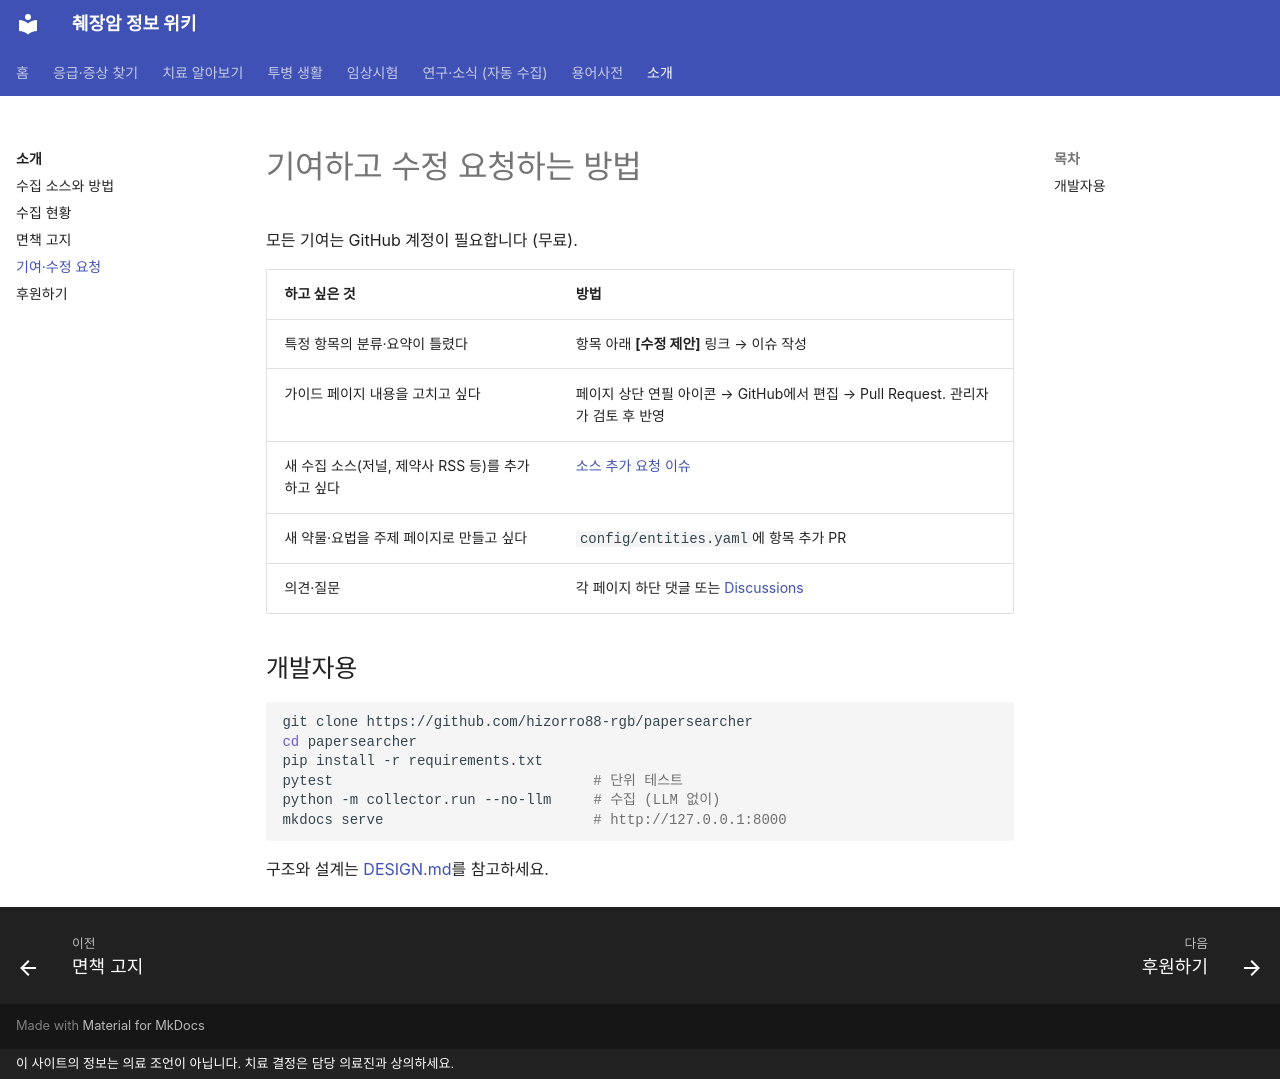

repository: hizorro88-rgb/papersearcher · page: about/contributing/index.html · generator: mkdocs · copyright: 이 사이트의 정보는 의료 조언이 아닙니다. 치료 결정은 담당 의료진과 상의하세요.

---
title: 기여·수정 요청
comments: true
---

# 기여하고 수정 요청하는 방법

모든 기여는 GitHub 계정이 필요합니다 (무료).

| 하고 싶은 것 | 방법 |
|---|---|
| 특정 항목의 분류·요약이 틀렸다 | 항목 아래 **[수정 제안]** 링크 → 이슈 작성 |
| 가이드 페이지 내용을 고치고 싶다 | 페이지 상단 연필 아이콘 → GitHub에서 편집 → Pull Request. 관리자가 검토 후 반영 |
| 새 수집 소스(저널, 제약사 RSS 등)를 추가하고 싶다 | [소스 추가 요청 이슈](https://github.com/hizorro88-rgb/papersearcher/issues/new?template=source-request.yml) |
| 새 약물·요법을 주제 페이지로 만들고 싶다 | `config/entities.yaml`에 항목 추가 PR |
| 의견·질문 | 각 페이지 하단 댓글 또는 [Discussions](https://github.com/hizorro88-rgb/papersearcher/discussions) |

## 개발자용

```bash
git clone https://github.com/hizorro88-rgb/papersearcher
cd papersearcher
pip install -r requirements.txt
pytest                               # 단위 테스트
python -m collector.run --no-llm     # 수집 (LLM 없이)
mkdocs serve                         # http://127.0.0.1:8000
```

구조와 설계는 [DESIGN.md](https://github.com/hizorro88-rgb/papersearcher/blob/main/docs/DESIGN.md)를 참고하세요.
